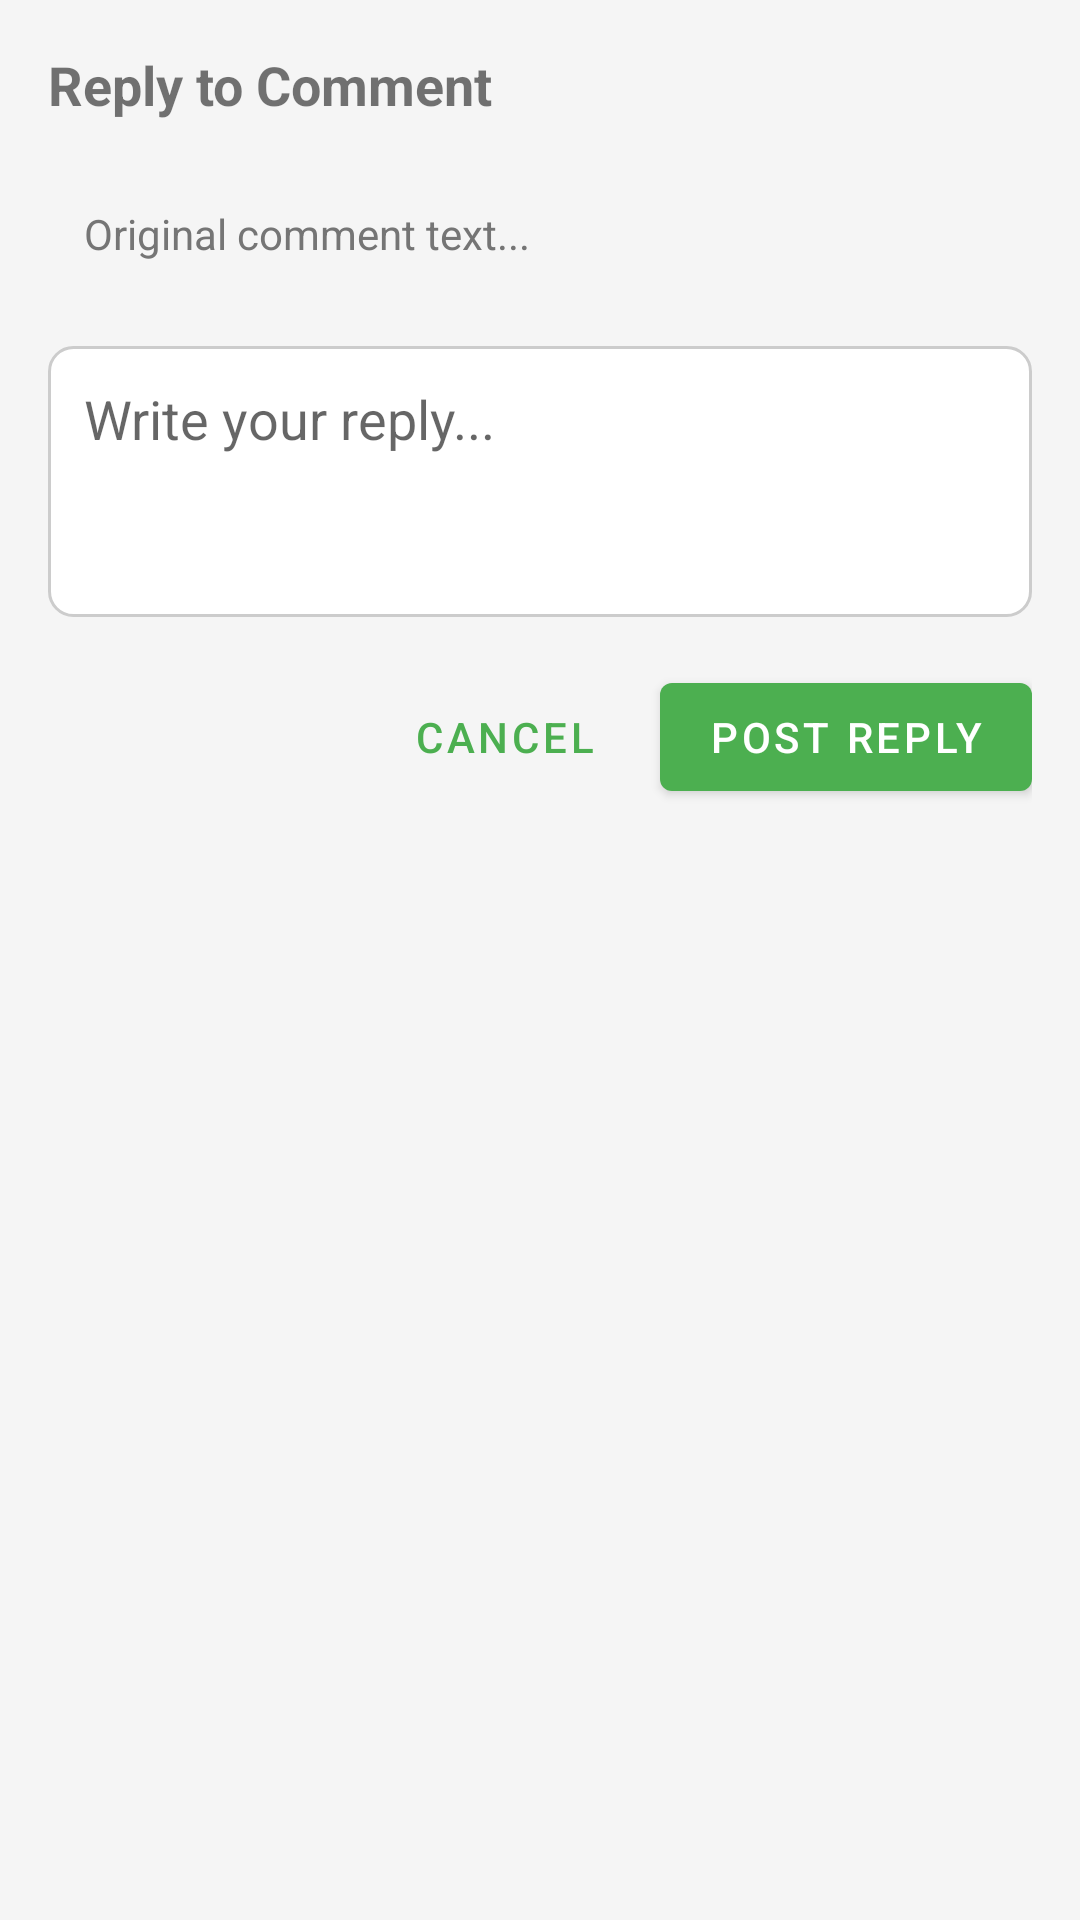

This screen was rendered from an Android layout file. Write that file and the resources it references.
<!-- AndroidManifest.xml: application theme Theme.MealRecmmenderAndroid -->
<!-- res/layout/dialog_reply_comment.xml -->
<?xml version="1.0" encoding="utf-8"?>
<LinearLayout xmlns:android="http://schemas.android.com/apk/res/android"
    android:layout_width="match_parent"
    android:layout_height="wrap_content"
    android:orientation="vertical"
    android:padding="16dp">

    <TextView
        android:layout_width="wrap_content"
        android:layout_height="wrap_content"
        android:text="Reply to Comment"
        android:textSize="18sp"
        android:textStyle="bold"
        android:layout_marginBottom="16dp" />

    <TextView
        android:id="@+id/originalCommentText"
        android:layout_width="match_parent"
        android:layout_height="wrap_content"
        android:text="Original comment text..."
        android:textSize="14sp"
        android:textColor="@color/text_secondary"
        android:background="#F5F5F5"
        android:padding="12dp"
        android:layout_marginBottom="16dp" />

    <EditText
        android:id="@+id/replyEditText"
        android:layout_width="match_parent"
        android:layout_height="wrap_content"
        android:hint="Write your reply..."
        android:inputType="textMultiLine"
        android:lines="3"
        android:gravity="top"
        android:padding="12dp"
        android:background="@drawable/edittext_background"
        android:layout_marginBottom="16dp" />

    <LinearLayout
        android:layout_width="match_parent"
        android:layout_height="wrap_content"
        android:orientation="horizontal"
        android:gravity="end">

        <com.google.android.material.button.MaterialButton
            android:id="@+id/cancelButton"
            style="@style/Widget.MaterialComponents.Button.TextButton"
            android:layout_width="wrap_content"
            android:layout_height="wrap_content"
            android:text="Cancel"
            android:layout_marginEnd="8dp" />

        <com.google.android.material.button.MaterialButton
            android:id="@+id/postReplyButton"
            android:layout_width="wrap_content"
            android:layout_height="wrap_content"
            android:text="POST REPLY" />

    </LinearLayout>

</LinearLayout>
<!-- resources referenced by this layout -->
<resources>
  <color name="text_secondary">#757575</color>
  <!-- drawable edittext_background (drawable) -->
  <?xml version="1.0" encoding="utf-8"?>
  <shape xmlns:android="http://schemas.android.com/apk/res/android">
      <solid android:color="@android:color/white" />
      <stroke
          android:width="1dp"
          android:color="#CCCCCC" />
      <corners android:radius="8dp" />
      <padding
          android:left="12dp"
          android:top="12dp"
          android:right="12dp"
          android:bottom="12dp" />
  </shape>
  <style name="Theme.MealRecmmenderAndroid" parent="Theme.MaterialComponents.DayNight.NoActionBar">
          
          <item name="colorPrimary">@color/primary_color</item>
          <item name="colorPrimaryVariant">@color/primary_dark</item>
          <item name="colorOnPrimary">@android:color/white</item>
          
          <item name="colorSecondary">@color/secondary_color</item>
          <item name="colorSecondaryVariant">@color/secondary_dark</item>
          <item name="colorOnSecondary">@android:color/white</item>
          
          <item name="android:statusBarColor">@color/primary_dark</item>
          
          <item name="android:windowBackground">@color/background_color</item>
      </style>
  <color name="primary_color">#4CAF50</color>
  <color name="primary_dark">#388E3C</color>
  <color name="secondary_color">#2196F3</color>
  <color name="secondary_dark">#1976D2</color>
  <color name="background_color">#F5F5F5</color>
</resources>
